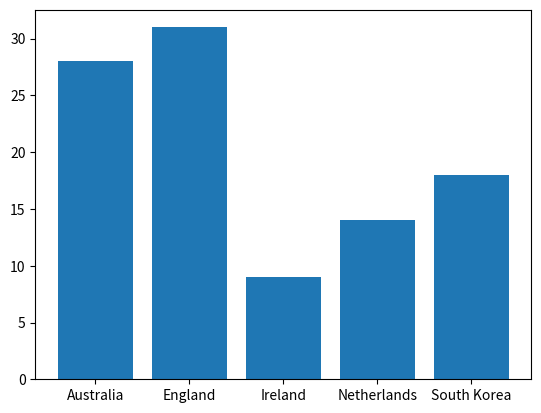

Write the Python code that produced this figure.
# countries.py

import numpy as np
import matplotlib.pyplot as plot

possibleCountries = ["Ireland", "England", "South Korea", "Netherlands", "Australia"]
countries = np.random.choice(
    possibleCountries,
    p = [0.1, 0.3, 0.2, 0.12, 0.28],
    size = (100)
)

unique, counts = np.unique(countries, return_counts = True)

plot.bar(unique, counts)
plot.show()